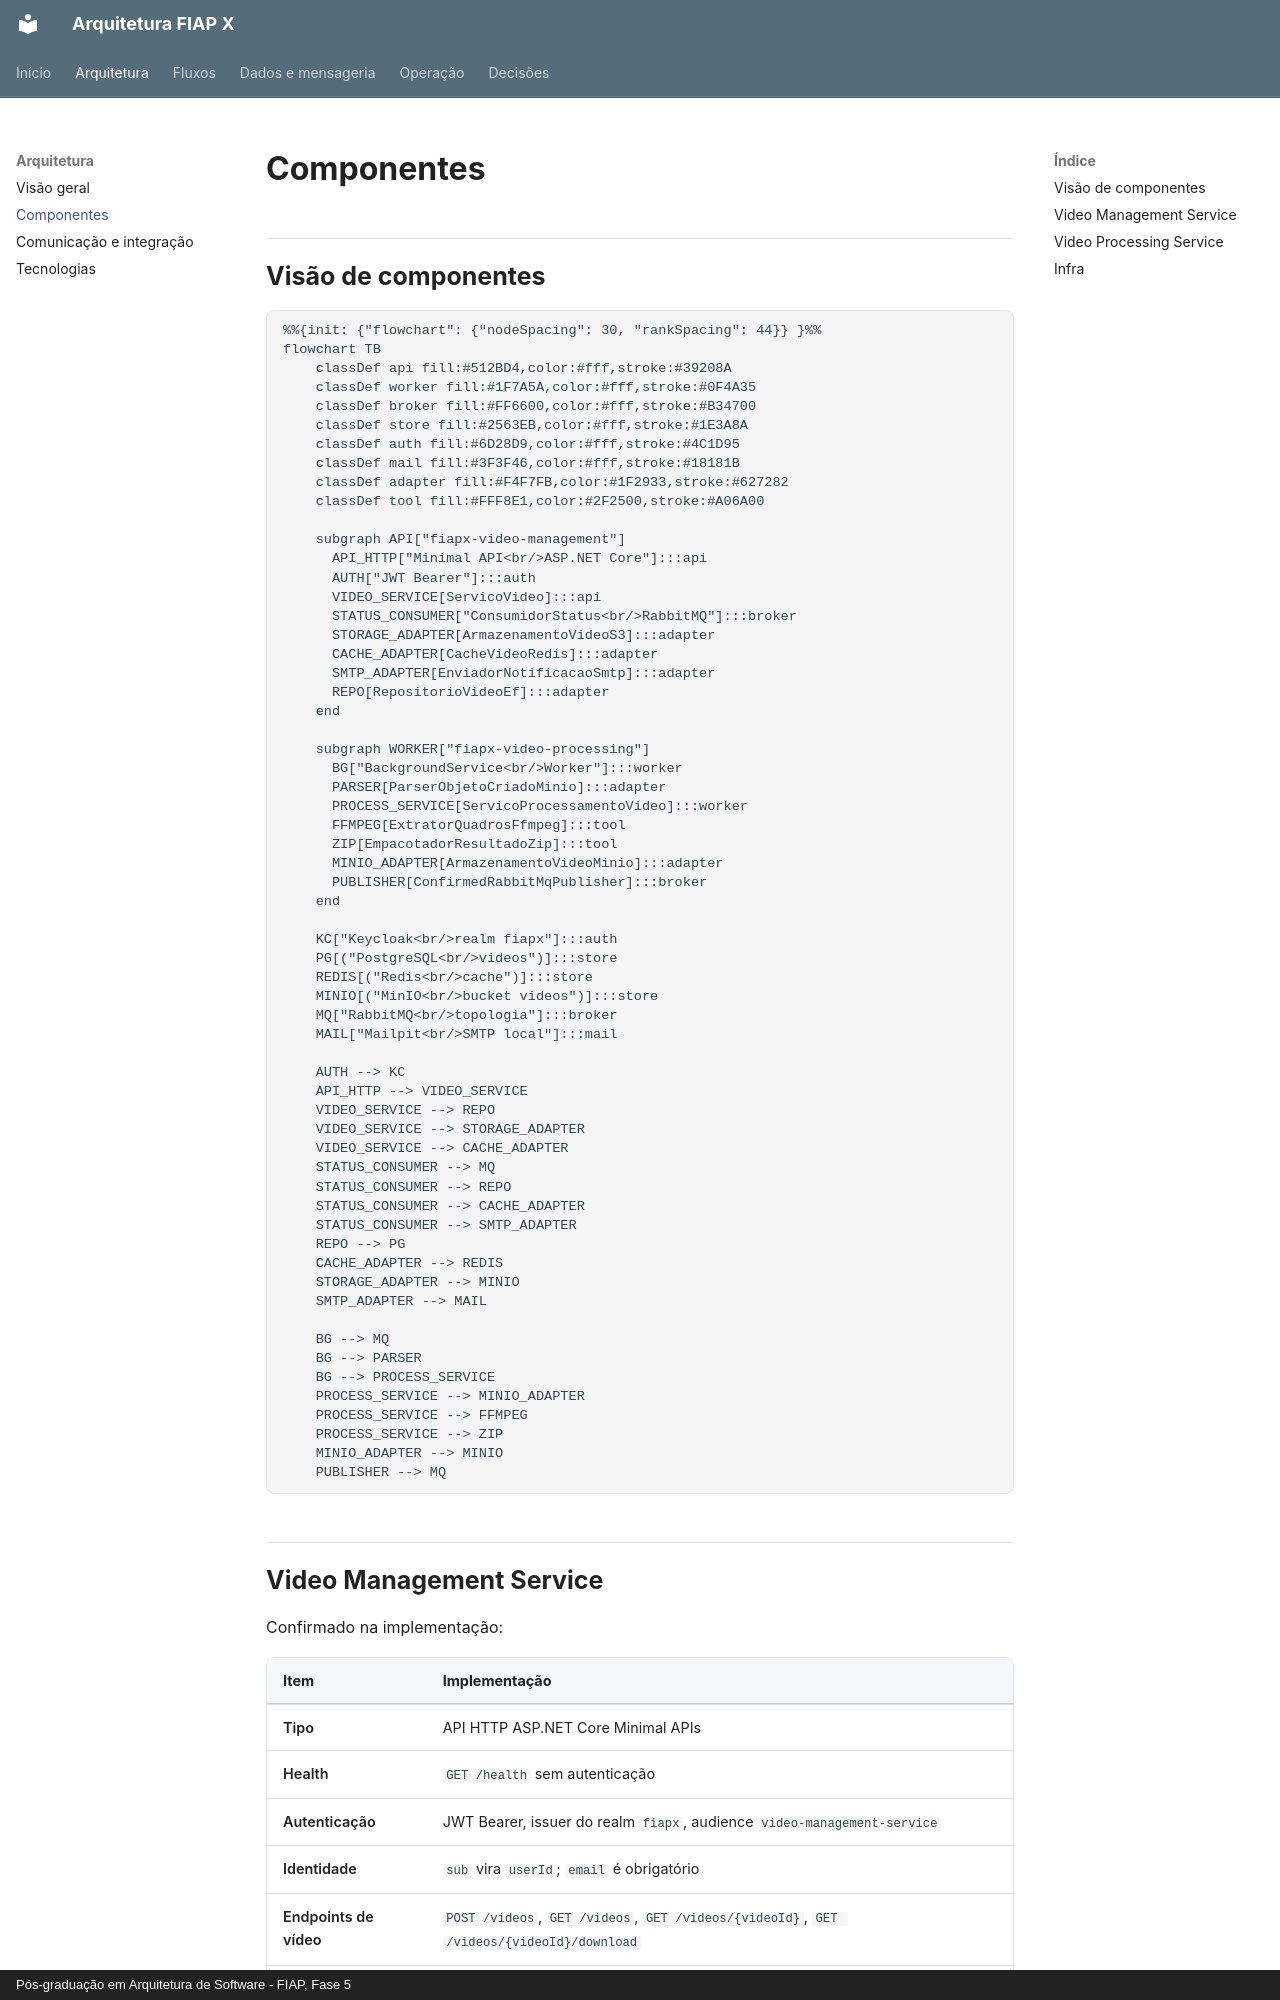

repository: fabianorodrigues/fiap-fase5-docs · page: arquitetura/componentes/index.html · generator: mkdocs · copyright: Pós-graduação em Arquitetura de Software - FIAP, Fase 5

# Componentes

## Visão de componentes

```mermaid
%%{init: {"flowchart": {"nodeSpacing": 30, "rankSpacing": 44}} }%%
flowchart TB
    classDef api fill:#512BD4,color:#fff,stroke:#39208A
    classDef worker fill:#1F7A5A,color:#fff,stroke:#0F4A35
    classDef broker fill:#FF6600,color:#fff,stroke:#B34700
    classDef store fill:#2563EB,color:#fff,stroke:#1E3A8A
    classDef auth fill:#6D28D9,color:#fff,stroke:#4C1D95
    classDef mail fill:#3F3F46,color:#fff,stroke:#18181B
    classDef adapter fill:#F4F7FB,color:#1F2933,stroke:#627282
    classDef tool fill:#FFF8E1,color:#2F2500,stroke:#A06A00

    subgraph API["fiapx-video-management"]
      API_HTTP["Minimal API<br/>ASP.NET Core"]:::api
      AUTH["JWT Bearer"]:::auth
      VIDEO_SERVICE[ServicoVideo]:::api
      STATUS_CONSUMER["ConsumidorStatus<br/>RabbitMQ"]:::broker
      STORAGE_ADAPTER[ArmazenamentoVideoS3]:::adapter
      CACHE_ADAPTER[CacheVideoRedis]:::adapter
      SMTP_ADAPTER[EnviadorNotificacaoSmtp]:::adapter
      REPO[RepositorioVideoEf]:::adapter
    end

    subgraph WORKER["fiapx-video-processing"]
      BG["BackgroundService<br/>Worker"]:::worker
      PARSER[ParserObjetoCriadoMinio]:::adapter
      PROCESS_SERVICE[ServicoProcessamentoVideo]:::worker
      FFMPEG[ExtratorQuadrosFfmpeg]:::tool
      ZIP[EmpacotadorResultadoZip]:::tool
      MINIO_ADAPTER[ArmazenamentoVideoMinio]:::adapter
      PUBLISHER[ConfirmedRabbitMqPublisher]:::broker
    end

    KC["Keycloak<br/>realm fiapx"]:::auth
    PG[("PostgreSQL<br/>videos")]:::store
    REDIS[("Redis<br/>cache")]:::store
    MINIO[("MinIO<br/>bucket videos")]:::store
    MQ["RabbitMQ<br/>topologia"]:::broker
    MAIL["Mailpit<br/>SMTP local"]:::mail

    AUTH --> KC
    API_HTTP --> VIDEO_SERVICE
    VIDEO_SERVICE --> REPO
    VIDEO_SERVICE --> STORAGE_ADAPTER
    VIDEO_SERVICE --> CACHE_ADAPTER
    STATUS_CONSUMER --> MQ
    STATUS_CONSUMER --> REPO
    STATUS_CONSUMER --> CACHE_ADAPTER
    STATUS_CONSUMER --> SMTP_ADAPTER
    REPO --> PG
    CACHE_ADAPTER --> REDIS
    STORAGE_ADAPTER --> MINIO
    SMTP_ADAPTER --> MAIL

    BG --> MQ
    BG --> PARSER
    BG --> PROCESS_SERVICE
    PROCESS_SERVICE --> MINIO_ADAPTER
    PROCESS_SERVICE --> FFMPEG
    PROCESS_SERVICE --> ZIP
    MINIO_ADAPTER --> MINIO
    PUBLISHER --> MQ
```
